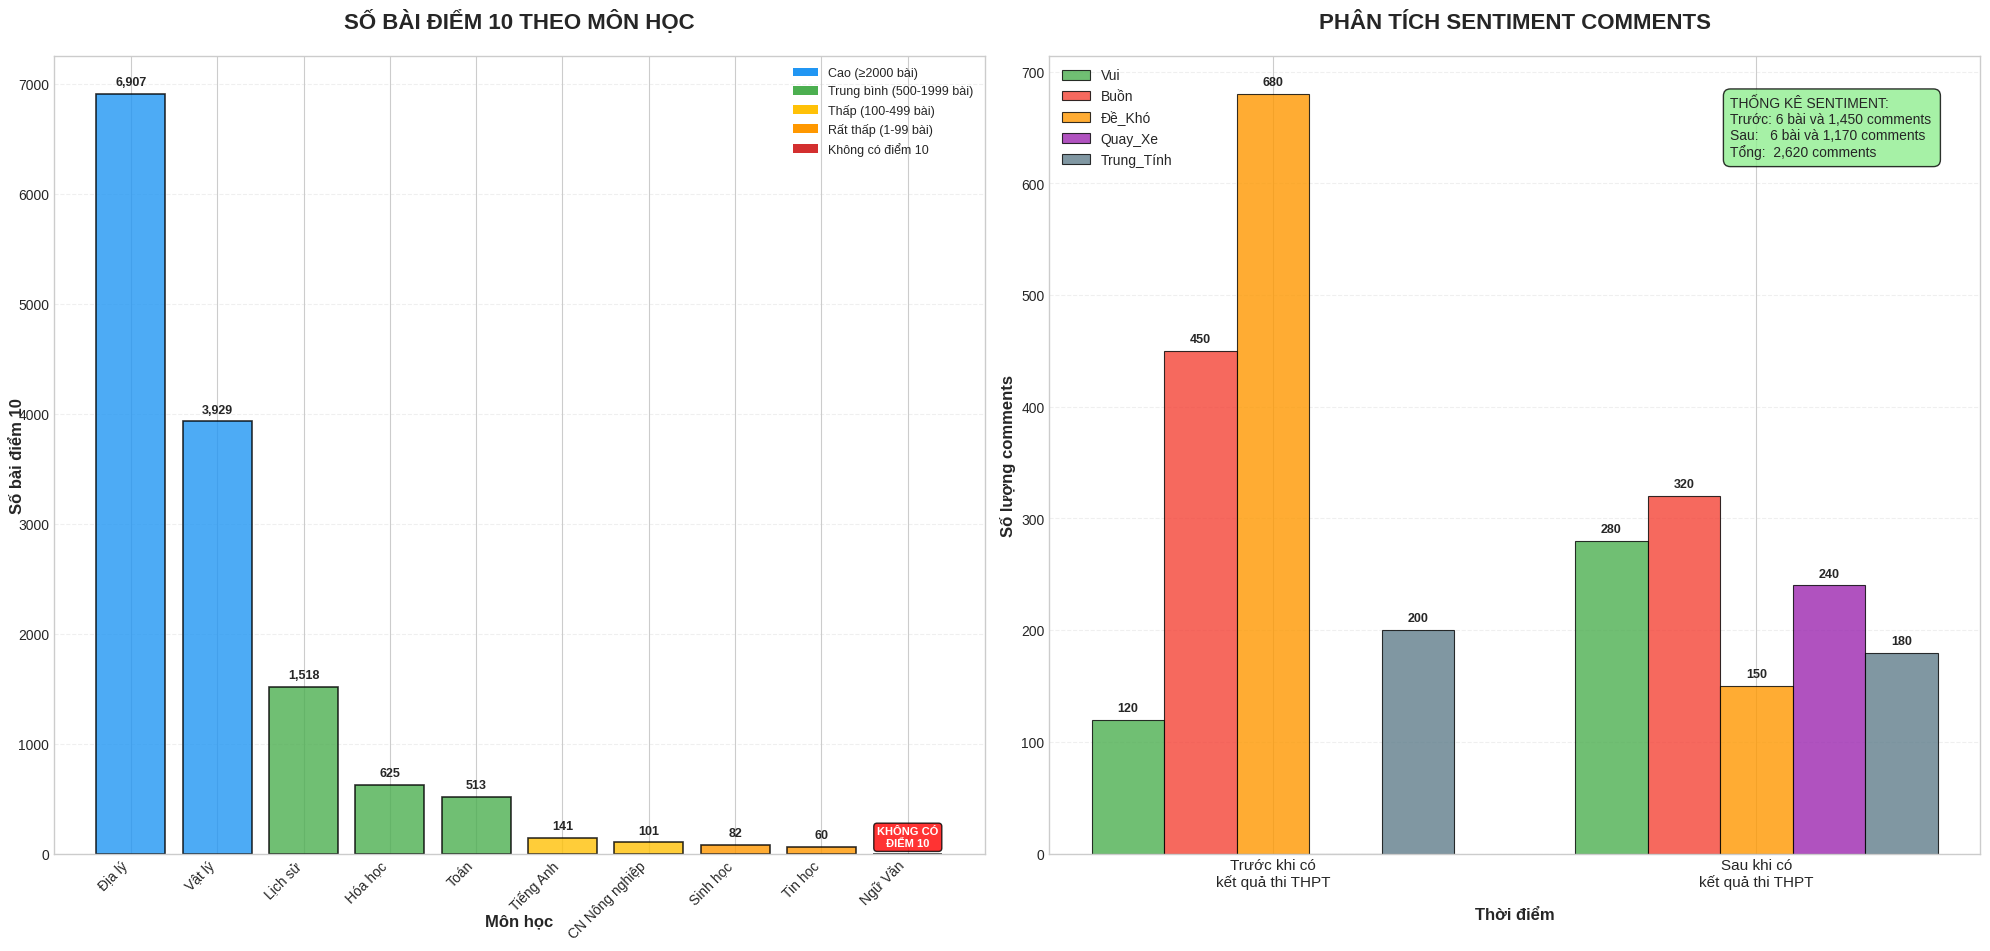

Recreate this plot in Python.
import pandas as pd
import numpy as np
import matplotlib.pyplot as plt
import seaborn as sns
from matplotlib.patches import Rectangle
import warnings
warnings.filterwarnings('ignore')

# Configure style
plt.style.use('seaborn-v0_8-whitegrid')
sns.set_palette("husl")

# Data for perfect scores (10 marks) by subject
data = {
    'mon_hoc': ['Địa lý', 'Vật lý', 'Lịch sử', 'Hóa học', 'Toán', 'Tiếng Anh', 
                'CN Nông nghiệp', 'Sinh học', 'Tin học', 'Ngữ Văn'],
    'so_bai_diem_10': [6907, 3929, 1518, 625, 513, 141, 101, 82, 60, 0]
}

df = pd.DataFrame(data)

# Summary statistics

total_perfect_scores = df['so_bai_diem_10'].sum()
top_subject = df.loc[df['so_bai_diem_10'].idxmax()]
subjects_with_scores = len(df[df['so_bai_diem_10'] > 0])
subjects_without_scores = len(df[df['so_bai_diem_10'] == 0])



# Dữ liệu mẫu cho sentiment analysis (thay thế bằng dữ liệu thật từ JSON)
sentiment_data = {
    'trước khi có kết quả thi thpt': {
        'vui': 120,
        'buồn': 450,
        'đề_khó': 680,
        'trung_tính': 200
    },
    'sau khi có kết quả thi thpt': {
        'vui': 280,
        'buồn': 320,
        'đề_khó': 150,
        'quay_xe': 240,
        'trung_tính': 180
    }
}

# Tạo figure với 2 subplots
fig, (ax1, ax2) = plt.subplots(1, 2, figsize=(20, 10))

# ==================== BIỂU ĐỒ 1: SỐ BÀI ĐIỂM 10 (BÊN TRÁI) ====================
df_plot = df.sort_values('so_bai_diem_10', ascending=False)

# Create color mapping based on score ranges
def get_color(score):
    if score == 0:
        return '#d32f2f'  # Red for zero
    elif score < 100:
        return '#ff9800'  # Orange for very low
    elif score < 500:
        return '#ffc107'  # Yellow for low
    elif score < 2000:
        return '#4caf50'  # Green for medium
    else:
        return '#2196f3'  # Blue for high

colors_mapped = [get_color(score) for score in df_plot['so_bai_diem_10']]

bars1 = ax1.bar(range(len(df_plot)), df_plot['so_bai_diem_10'], 
               color=colors_mapped, edgecolor='black', linewidth=1.2, alpha=0.8)

ax1.set_title('SỐ BÀI ĐIỂM 10 THEO MÔN HỌC', fontsize=16, fontweight='bold', pad=20)
ax1.set_xlabel('Môn học', fontsize=12, fontweight='bold', labelpad=-20)
ax1.set_ylabel('Số bài điểm 10', fontsize=12, fontweight='bold', labelpad=-5)

# Customize x-axis
ax1.set_xticks(range(len(df_plot)))
ax1.set_xticklabels(df_plot['mon_hoc'], rotation=45, ha='right', fontsize=10)

# Add value labels on bars
for i, (bar, value) in enumerate(zip(bars1, df_plot['so_bai_diem_10'])):
    height = bar.get_height()
    if value > 0:
        ax1.text(bar.get_x() + bar.get_width()/2., height + 50,
                f'{value:,}', ha='center', va='bottom', fontweight='bold', fontsize=9)
    else:
        ax1.text(bar.get_x() + bar.get_width()/2., 50,
                'KHÔNG CÓ\nĐIỂM 10', ha='center', va='bottom', 
                fontweight='bold', fontsize=8, color='white',
                bbox=dict(boxstyle="round,pad=0.3", facecolor='red', alpha=0.8))

# Add grid
ax1.grid(axis='y', alpha=0.3, linestyle='--')

# Add legend for color coding
from matplotlib.patches import Patch
legend_elements = [
    Patch(facecolor='#2196f3', label='Cao (≥2000 bài)'),
    Patch(facecolor='#4caf50', label='Trung bình (500-1999 bài)'),
    Patch(facecolor='#ffc107', label='Thấp (100-499 bài)'),
    Patch(facecolor='#ff9800', label='Rất thấp (1-99 bài)'),
    Patch(facecolor='#d32f2f', label='Không có điểm 10')
]
ax1.legend(handles=legend_elements, loc='upper right', fontsize=9)

# ==================== BIỂU ĐỒ 2: SENTIMENT ANALYSIS (BÊN PHẢI) ====================

# Chuẩn bị dữ liệu cho biểu đồ cột nhóm
periods = list(sentiment_data.keys())
sentiment_types = ['vui', 'buồn', 'đề_khó', 'quay_xe', 'trung_tính']

# Màu sắc cho từng loại sentiment
sentiment_colors = {
    'vui': '#4CAF50',        # Green
    'buồn': '#F44336',       # Red
    'đề_khó': '#FF9800',     # Orange  
    'quay_xe': '#9C27B0',    # Purple
    'trung_tính': '#607D8B'  # Blue Grey
}

# Tính toán vị trí các cột
x = np.arange(len(periods))  # vị trí các nhóm
width = 0.15  # độ rộng của mỗi cột
multiplier = 0

# Vẽ từng loại sentiment
bars_sentiment = []
for sentiment_type in sentiment_types:
    values = []
    for period in periods:
        values.append(sentiment_data[period].get(sentiment_type, 0))
    
    offset = width * multiplier
    bars = ax2.bar(x + offset, values, width, 
                   label=sentiment_type.title(), 
                   color=sentiment_colors[sentiment_type], 
                   alpha=0.8, edgecolor='black', linewidth=0.8)
    bars_sentiment.append(bars)
    
    # Thêm nhãn giá trị lên cột
    for bar, value in zip(bars, values):
        if value > 0:
            ax2.text(bar.get_x() + bar.get_width()/2., bar.get_height() + 5,
                    f'{value}', ha='center', va='bottom', fontweight='bold', fontsize=9)
    
    multiplier += 1

# Thiết lập biểu đồ sentiment
ax2.set_title('PHÂN TÍCH SENTIMENT COMMENTS', fontsize=16, fontweight='bold', pad=20)
ax2.set_xlabel('Thời điểm', fontsize=12, fontweight='bold', labelpad=13)
ax2.set_ylabel('Số lượng comments', fontsize=12, fontweight='bold')

# Thiết lập x-axis
ax2.set_xticks(x + width * 2)  # Đặt ở giữa các nhóm cột
ax2.set_xticklabels(['Trước khi có\nkết quả thi THPT', 'Sau khi có\nkết quả thi THPT'], 
                   fontsize=11, ha='center')

# Thêm lưới
ax2.grid(axis='y', alpha=0.3, linestyle='--')

# Thêm legend
ax2.legend(loc='upper left', fontsize=10, framealpha=0.9)

# Tính toán và hiển thị thống kê tổng hợp
total_before = sum(sentiment_data['trước khi có kết quả thi thpt'].values())
total_after = sum(sentiment_data['sau khi có kết quả thi thpt'].values())

stats_text_sentiment = f"""THỐNG KÊ SENTIMENT:
Trước: 6 bài và {total_before:,} comments
Sau:   6 bài và {total_after:,} comments  
Tổng:  {total_before + total_after:,} comments"""


ax2.text(0.95, 0.95, stats_text_sentiment, transform=ax2.transAxes, fontsize=10,
         verticalalignment='top', horizontalalignment='right',multialignment='left',
         bbox=dict(boxstyle="round,pad=0.5", facecolor='lightgreen', alpha=0.8))

# Điều chỉnh layout
plt.tight_layout()
plt.subplots_adjust(top=0.9)
plt.show()

# In thống kê tổng hợp cho cả 2 biểu đồ
print("\n" + "="*80)
print("TỔNG HỢP THỐNG KÊ PHÂN TÍCH THI TỐT NGHIỆP THPT 2025".center(80))
print("="*80)

print(f"\n📊 THỐNG KÊ ĐIỂM 10:")
print(f"   • Tổng số bài điểm 10: {total_perfect_scores:,}")
print(f"   • Môn cao nhất: {top_subject['mon_hoc']} ({top_subject['so_bai_diem_10']:,} bài)")

print(f"\n💬 THỐNG KÊ SENTIMENT:")
print(f"   • Tổng comments phân tích: {total_before + total_after:,}")
print(f"   • Tổng số bài dùng để làm phân tích: 6 bài trước và 6 bài sau kì thi THPT")
print(f"   • Comments trước kết quả: {total_before:,}")
print(f"   • Comments sau kết quả: {total_after:,}")

print(f"\n📈 XU HƯỚNG SENTIMENT:")
for sentiment_type in sentiment_types:
    before_count = sentiment_data['trước khi có kết quả thi thpt'].get(sentiment_type, 0)
    after_count = sentiment_data['sau khi có kết quả thi thpt'].get(sentiment_type, 0)
    if before_count > 0:
        change_percent = ((after_count - before_count) / before_count) * 100
        trend = "📈" if change_percent > 0 else "📉" if change_percent < 0 else "➡️"
        print(f"   • {sentiment_type.title()}: {before_count} → {after_count} ({trend} {change_percent:+.1f}%)")

print("="*80)